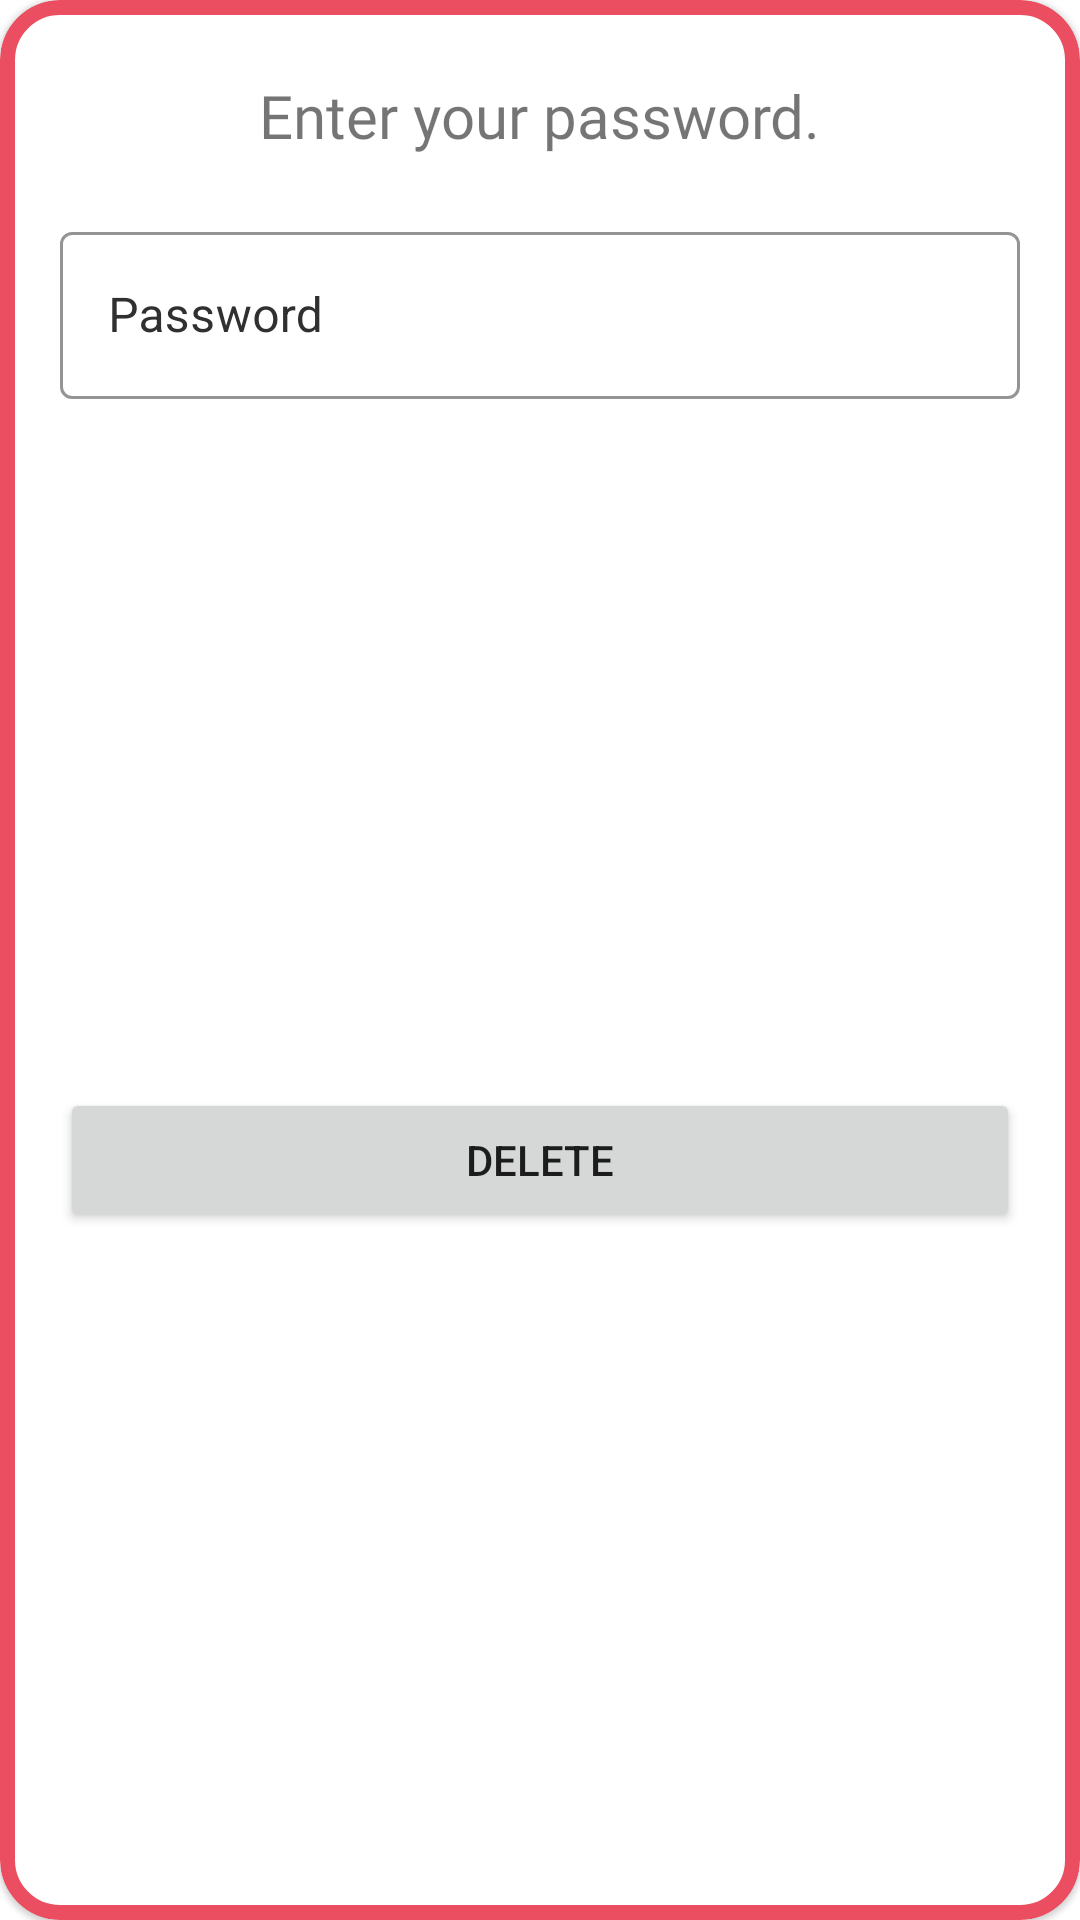

Write the Android layout XML for this screen, with the resource values it uses.
<!-- AndroidManifest.xml: application theme Theme.FoodDeliveryApp -->
<!-- res/layout/dailog_asking_pass_admin_before_delete_restaurant.xml -->
<?xml version="1.0" encoding="utf-8"?>
<com.google.android.material.card.MaterialCardView xmlns:android="http://schemas.android.com/apk/res/android"
    xmlns:app="http://schemas.android.com/apk/res-auto"
    xmlns:tools="http://schemas.android.com/tools"
    android:layout_width="match_parent"
    android:layout_height="wrap_content"
    app:cardCornerRadius="20dp"
    app:strokeWidth="5dp"
    app:strokeColor="@color/textBorderColor">


    <androidx.constraintlayout.widget.ConstraintLayout
        android:layout_width="match_parent"
        android:layout_height="match_parent">

        <TextView
            android:id="@+id/textView"
            android:layout_width="wrap_content"
            android:layout_height="wrap_content"
            android:layout_marginTop="25dp"
            android:fontFamily="@font/amiko_bold"
            android:text="Enter your password."
            android:textAlignment="viewStart"
            android:textSize="20sp"
            app:layout_constraintEnd_toEndOf="parent"
            app:layout_constraintStart_toStartOf="parent"
            app:layout_constraintTop_toTopOf="parent" />

        <com.google.android.material.textfield.TextInputLayout
            android:id="@+id/password_delete_restaurant_main_admin"
            style="@style/Widget.MaterialComponents.TextInputLayout.OutlinedBox"
            android:layout_width="match_parent"
            android:layout_height="wrap_content"
            android:layout_marginStart="20dp"
            android:layout_marginTop="20dp"
            android:layout_marginEnd="20dp"
            android:hint="@string/password"
            android:textColorHint="@color/blackUsed"
            app:boxStrokeColor="@color/textBorderColor"
            app:layout_constraintEnd_toEndOf="parent"
            app:layout_constraintStart_toStartOf="parent"
            app:layout_constraintTop_toBottomOf="@+id/textView">

            <com.google.android.material.textfield.TextInputEditText
                android:layout_width="match_parent"
                android:layout_height="wrap_content"
                android:ems="10"
                android:inputType="text" />
        </com.google.android.material.textfield.TextInputLayout>


        <Button
            android:id="@+id/delete_button_main_admin"
            android:layout_width="match_parent"
            android:layout_height="wrap_content"
            android:layout_marginStart="20dp"
            android:layout_marginTop="10dp"
            android:layout_marginEnd="20dp"
            android:layout_marginBottom="10dp"
            android:text="Delete"
            app:layout_constraintBottom_toBottomOf="parent"
            app:layout_constraintEnd_toEndOf="parent"
            app:layout_constraintStart_toStartOf="parent"
            app:layout_constraintTop_toBottomOf="@+id/password_delete_restaurant_main_admin" />

    </androidx.constraintlayout.widget.ConstraintLayout>


</com.google.android.material.card.MaterialCardView>
<!-- resources referenced by this layout -->
<resources>
  <color name="blackUsed">#303030</color>
  <color name="textBorderColor">#EA4E60</color>
  <string name="password">Password</string>
  <style name="Theme.FoodDeliveryApp" parent="Theme.MaterialComponents.DayNight.NoActionBar">
          
          <item name="colorPrimary">@color/purple_500</item>
          <item name="colorPrimaryVariant">@color/purple_700</item>
          <item name="colorOnPrimary">@color/white</item>
          
          <item name="colorSecondary">@color/teal_200</item>
          <item name="colorSecondaryVariant">@color/teal_700</item>
          <item name="colorOnSecondary">@color/black</item>
          
          <item name="android:statusBarColor" tools:targetApi="l">?attr/colorPrimaryVariant</item>
          
      </style>
  <color name="purple_500">#FF6200EE</color>
  <color name="purple_700">#FF3700B3</color>
  <color name="white">#FFFFFFFF</color>
  <color name="teal_200">#FF03DAC5</color>
  <color name="teal_700">#FF018786</color>
  <color name="black">#FF000000</color>
</resources>
